Run: headless pygame with SDL's dummy video driver; simulated clock (each Clock.tick advances the game by its frame time, no real sleeping); random seed 0; keys injected as events and as key.get_pressed() state; mouse plan: one left click at the window centre at the start of phase 2, then a move to the lower-right quarter at the start of phase 3.
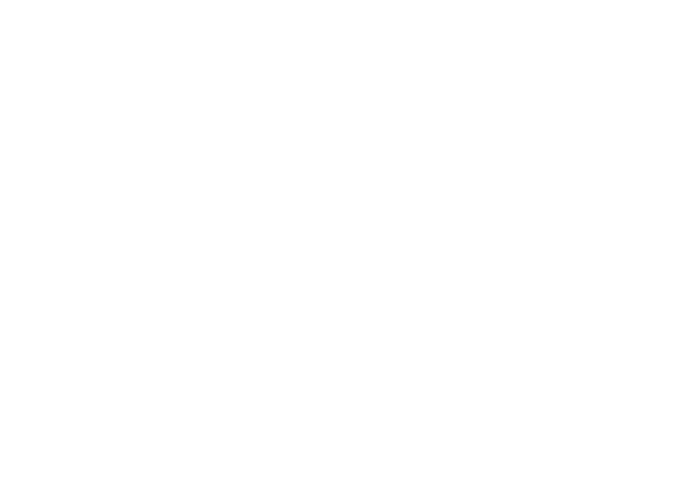
Frame 1 of 4 · flips 1–60 · no input
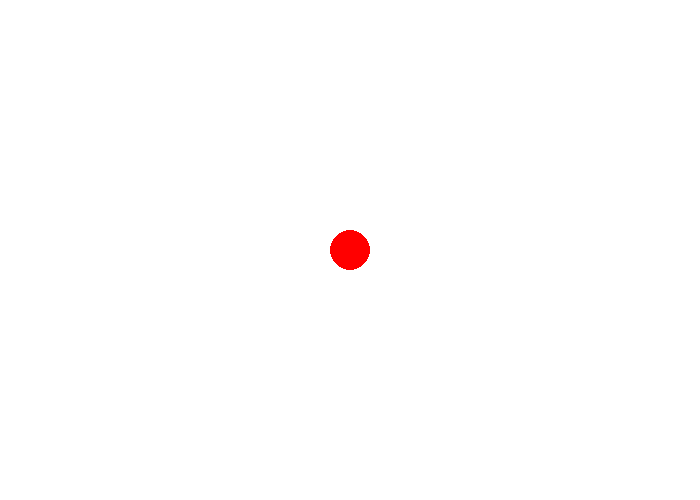
Frame 2 of 4 · flips 61–180 · clicked the window centre · tapped SPACE, RETURN · held RIGHT (→), D
Frame 3 of 4 · flips 181–300 · moved the mouse to the lower-right quarter · held DOWN (↓), S · screen unchanged from frame 2, image omitted
Frame 4 of 4 · flips 301–420 · held LEFT (←), A, UP (↑), W · screen unchanged from frame 3, image omitted

The pygame program that drew these frames:

"""
 Pygame base template for opening a window

 Sample Python/Pygame Programs
 Simpson College Computer Science
 http://programarcadegames.com/
 http://simpson.edu/computer-science/

 Explanation video: http://youtu.be/vRB_983kUMc
"""

import pygame
import random

# Define some colors
BLACK = (0, 0, 0)
WHITE = (255, 255, 255)
GREEN = (0, 255, 0)
RED = (255, 0, 0)
BLUE = (0, 0, 255)
colors = [BLACK, GREEN, RED, BLUE]
def random_color():
	return random.coice(colors)
pygame.init()

# Set the width and height of the screen [width, height]
screen_width = 700
screen_height = 500
screen = pygame.display.set_mode((screen_width, screen_height))

x_speed = 3
y_speed = 3

pygame.display.set_caption("Documentation Hunt")

class Circle():
	def __init__(self, mouse_position, Circle_size):
		self.mouse_position = mouse_position
		x_pos = mouse_position[0]
		y_pos = mouse_position[1]
		self.x_pos = x_pos
		self.y_pos = y_pos
		self.Circle_size = Circle_size
	def draw(self):
		global screen
		global RED
		pygame.draw.circle(screen,RED, self.mouse_position,self.Circle_size)
	def move(self, x_pos, y_pos, y_speed, x_speed):
		self.x_speed = x_speed
		self.y_speed = y_speed
		self.x_pos = x_pos								#make a list of positions?
		self.y_pos = y_pos
		
		if self.x_pos >= screen_width - self.Circle_size or self.x_pos < self.Circle_size:
			self.x_speed = x_speed * -1

		if self.y_pos >= screen_height - self.Circle_size or self.y_pos < self.Circle_size:
			self.y_speed = self.y_speed * -1

		self.x_pos += self.x_speed 
		self.y_pos += self.y_speed 

# Loop until the user clicks the close button.
done = False

# Used to manage how fast the screen updates
clock = pygame.time.Clock()


circle_list = []

screen.fill(WHITE)

# -------- Main Program Loop -----------
while not done:
	# --- Main event loop
	for event in pygame.event.get():
		if event.type == pygame.QUIT:
			done = True

	# --- Game logic should go here
	pressed = pygame.mouse.get_pressed()
	if pressed[0] == 1:			  #checks if mouse click is happening
		print("Here!")
		screen.fill(WHITE)
		mouse_position = pygame.mouse.get_pos()			#takes position where mouse is pressed
		circle = Circle(mouse_position,20)					#makes circle object
		circle_list.append(circle)
		for circle in circle_list:
			circle.draw()								#draws circles
			circle.move(1,1,1,1)
	
	# --- Screen-clearing code goes here

	# Here, we clear the screen to white. Don't put other drawing commands
	# above this, or they will be erased with this command.

	# If you want a background image, replace this clear with blit'ing the
	# background image
	

	# --- Drawing code should go here


	# --- Go ahead and update the screen with what we've drawn.
	pygame.display.flip()

	# --- Limit to 60 frames per second
	clock.tick(60) 

# Close the window and quit.
pygame.quit()
exit() # Needed when using IDLE
